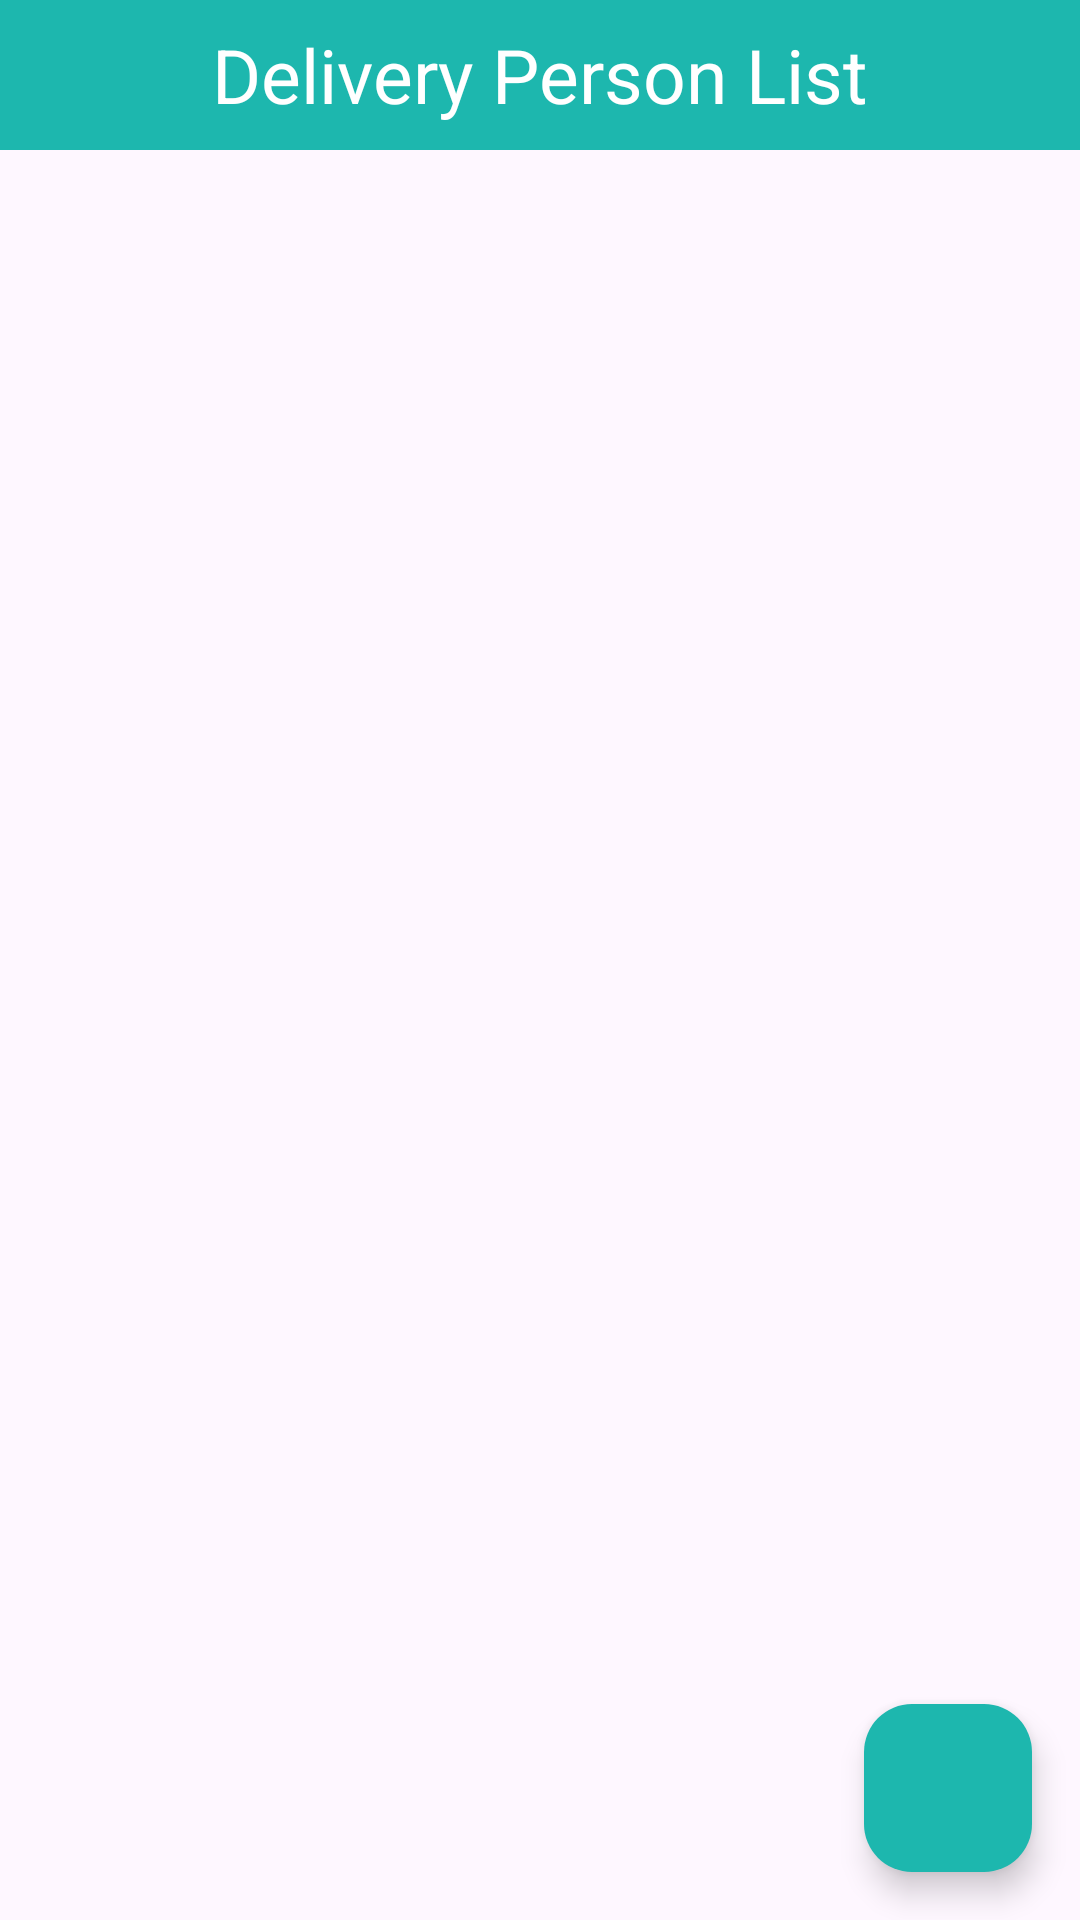

Write the Android layout XML for this screen, with the resource values it uses.
<!-- AndroidManifest.xml: application theme Theme.WasteToWealth -->
<!-- res/layout/activity_delivery_page.xml -->
<?xml version="1.0" encoding="utf-8"?>
<androidx.constraintlayout.widget.ConstraintLayout xmlns:android="http://schemas.android.com/apk/res/android"
    xmlns:app="http://schemas.android.com/apk/res-auto"
    xmlns:tools="http://schemas.android.com/tools"
    android:layout_width="match_parent"
    android:layout_height="match_parent">

    <LinearLayout
        android:id="@+id/linear_layout"
        android:layout_width="match_parent"
        android:layout_height="50dp"
        android:background="@color/my_green"
        android:gravity="center"
        android:orientation="vertical"
        android:layout_marginBottom="8dp"
        app:layout_constraintTop_toTopOf="parent"
        tools:ignore="MissingConstraints" >

        <TextView
            android:layout_width="wrap_content"
            android:layout_height="wrap_content"
            android:text="Delivery Person List"
            android:textSize="25dp"
            android:textColor="@color/white"
            />
    </LinearLayout>

    <androidx.recyclerview.widget.RecyclerView
        android:id="@+id/deliveryCards"
        android:layout_width="0dp"
        android:layout_height="0dp"
        app:layout_constraintTop_toBottomOf="@id/linear_layout"
        app:layout_constraintStart_toStartOf="parent"
        app:layout_constraintEnd_toEndOf="parent"
        app:layout_constraintBottom_toTopOf="@id/addDelivery"
        tools:ignore="MissingConstraints" />

    <com.google.android.material.floatingactionbutton.FloatingActionButton
        android:id="@+id/addDelivery"
        android:layout_width="wrap_content"
        android:layout_height="wrap_content"
        android:layout_gravity="bottom|end"
        android:layout_margin="16dp"
        android:backgroundTint="@color/my_green"
        app:layout_constraintBottom_toBottomOf="parent"
        app:layout_constraintEnd_toEndOf="parent"
        app:srcCompat="@drawable/baseline_add_24"/>

</androidx.constraintlayout.widget.ConstraintLayout>
<!-- resources referenced by this layout -->
<resources>
  <color name="my_green">#1DB7AE</color>
  <color name="white">#FFFFFFFF</color>
  <style name="Theme.WasteToWealth" parent="Base.Theme.WasteToWealth" />
  <style name="Base.Theme.WasteToWealth" parent="Theme.Material3.DayNight.NoActionBar">
          
          <item name="colorPrimary">@color/my_primary</item>
          <item name="colorPrimaryVariant">@color/my_primary</item>
          <item name="colorOnPrimary">@color/white</item>
  
          
          <item name="colorSecondary">@color/my_secondary</item>
          <item name="colorSecondaryVariant">@color/my_secondary</item>
          <item name="colorOnSecondary">@color/black</item>
  
          
          <item name="android:statusBarColor">@color/my_primary</item>
      </style>
  <color name="my_primary">#1DB7AE</color>
  <color name="my_secondary">#1DB7AE</color>
  <color name="black">#FF000000</color>
</resources>
